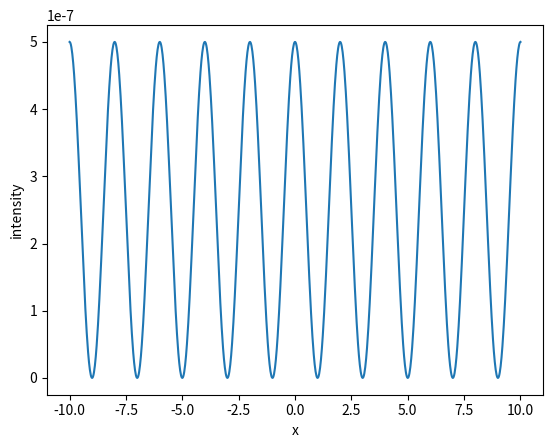

Here is the Python script that generated this plot:

# [redacted]
# Python calculation of wave interference
# length unit: mm

import numpy as np
import matplotlib.pyplot as plt

# wave parameters
wavelength = 0.0005 # mm = 5000 Ångström, approx wavelength för green laser pointer
k = 2*np.pi/wavelength

# geometry parameters
d = 0.5 # separation between slits
D = 2000 # distance to detector screen
W = 20 # width of detector screen
points = 1000 # number of pixels of detector screen

# source positions
x1 = d/2
x2 = -d/2

# compute time averaged intensity on a detector screen
screen = np.empty(points)
intensity = np.empty(points)
for i in range(points):
    x = W*(i/(points-1)-0.5)
    screen[i] = x
    r = np.sqrt(D**2 + x**2)
    r1 = np.sqrt(D**2 + (x-x1)**2)
    r2 = np.sqrt(D**2 + (x-x2)**2)
    intensity[i] = (1 + np.cos(k*(r1-r2)))/r**2
plt.plot(screen,intensity)
plt.xlabel('x')
plt.ylabel('intensity')
plt.show()
